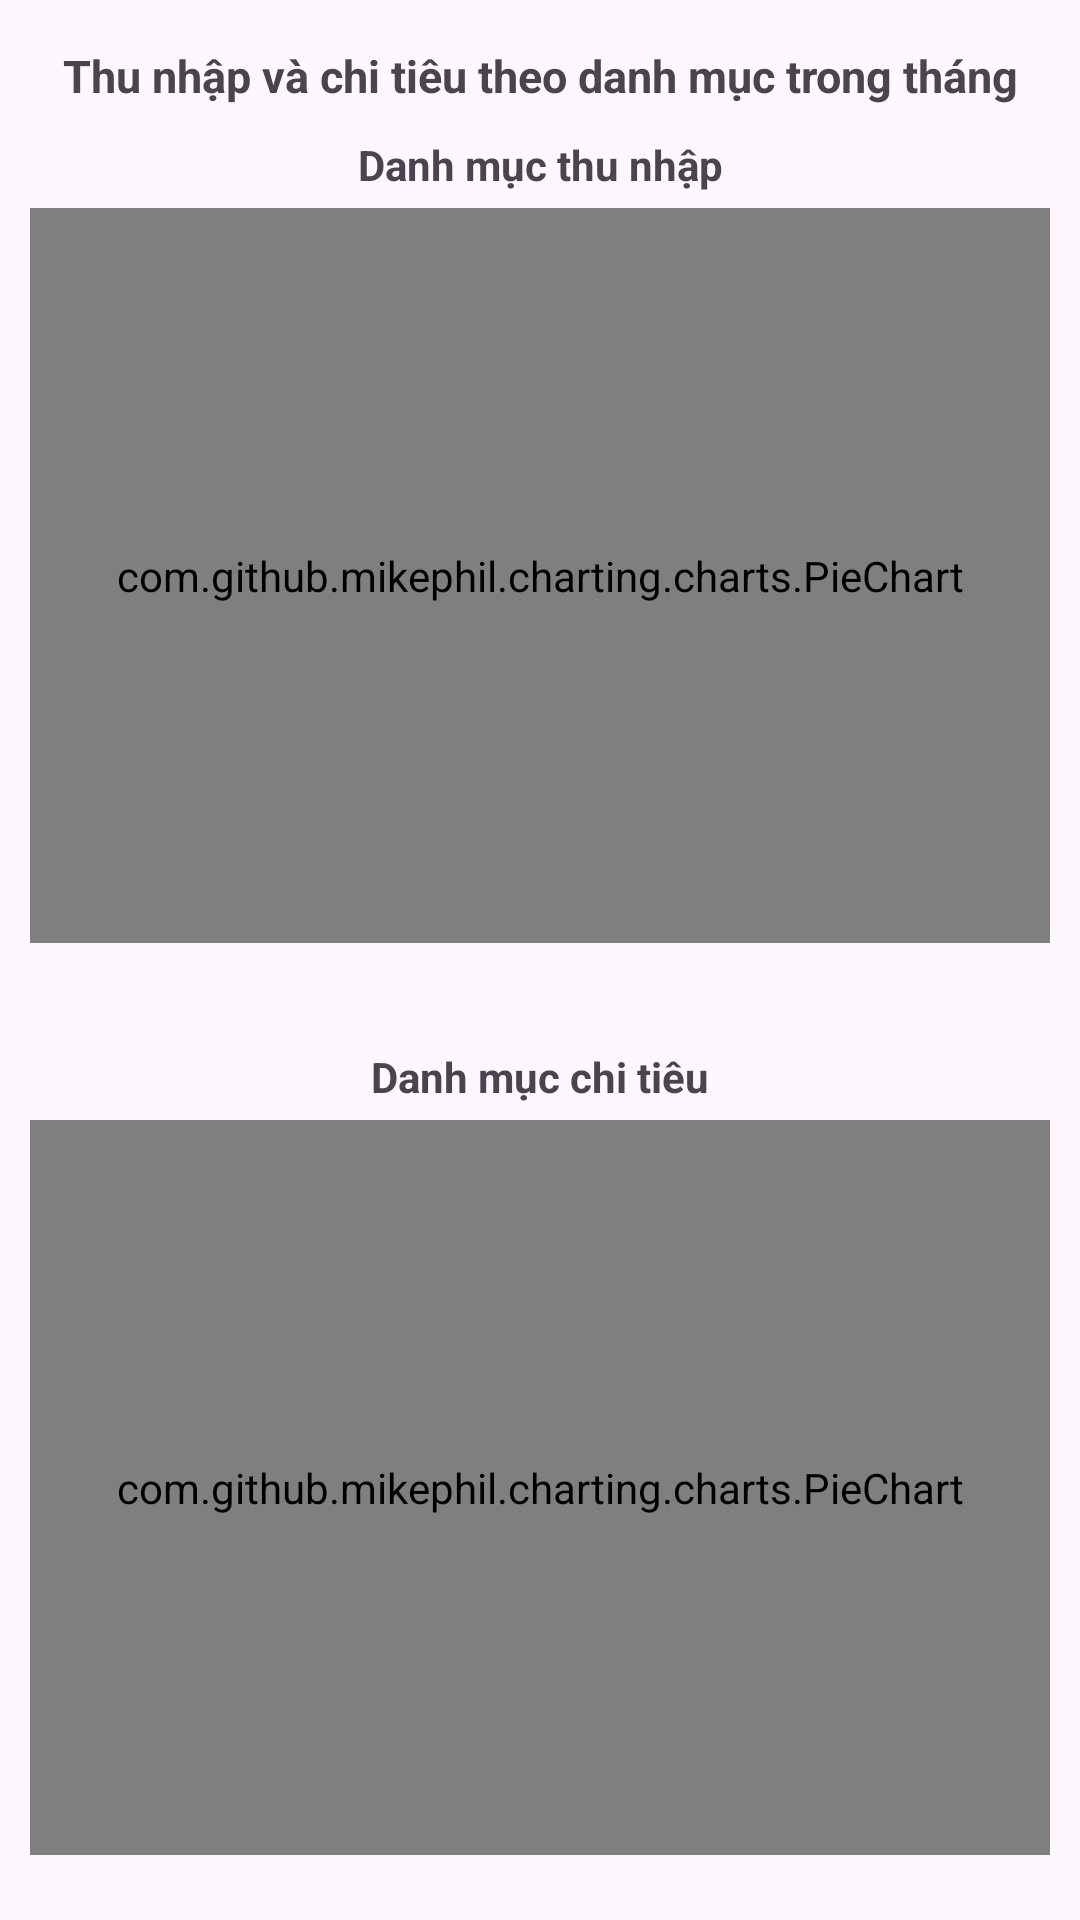

Reconstruct the res/layout file that produces this screen, plus the resources it refers to.
<!-- AndroidManifest.xml: application theme Theme.AppDoAn -->
<!-- res/layout/fragment_pie_chart_category.xml -->
<?xml version="1.0" encoding="utf-8"?>
<ScrollView xmlns:android="http://schemas.android.com/apk/res/android"
    android:layout_width="match_parent"
    android:layout_height="match_parent">

    <LinearLayout
        android:layout_margin="10dp"
        android:layout_width="match_parent"
        android:layout_height="wrap_content"
        android:orientation="vertical">
        <TextView
            android:layout_width="match_parent"
            android:layout_height="wrap_content"
            android:text="Thu nhập và chi tiêu theo danh mục trong tháng"
            android:layout_margin="5dp"
            android:textSize="15dp"
            android:textStyle="bold"
            android:gravity="center"/>
        <TextView
            android:layout_width="match_parent"
            android:layout_height="wrap_content"
            android:text="Danh mục thu nhập"
            android:layout_margin="5dp"
            android:textStyle="bold"
            android:gravity="center"/>

        <com.github.mikephil.charting.charts.PieChart
            android:id="@+id/pieChartCategoryIncome"
            android:layout_width="match_parent"
            android:layout_height="245dp" />

        <Space
            android:layout_width="match_parent"
            android:layout_height="30dp"/>

        <TextView
            android:layout_width="match_parent"
            android:layout_height="wrap_content"
            android:text="Danh mục chi tiêu"
            android:layout_margin="5dp"
            android:textStyle="bold"
            android:gravity="center"/>

        <com.github.mikephil.charting.charts.PieChart
            android:id="@+id/pieChartCategoryExpense"
            android:layout_width="match_parent"
            android:layout_height="245dp" />
    </LinearLayout>
</ScrollView>
<!-- resources referenced by this layout -->
<resources>
  <style name="Theme.AppDoAn" parent="Base.Theme.AppDoAn">
          <item name="android:windowTranslucentNavigation">true</item>
      </style>
  <style name="Base.Theme.AppDoAn" parent="Theme.Material3.DayNight.NoActionBar">
          
          
      </style>
</resources>
